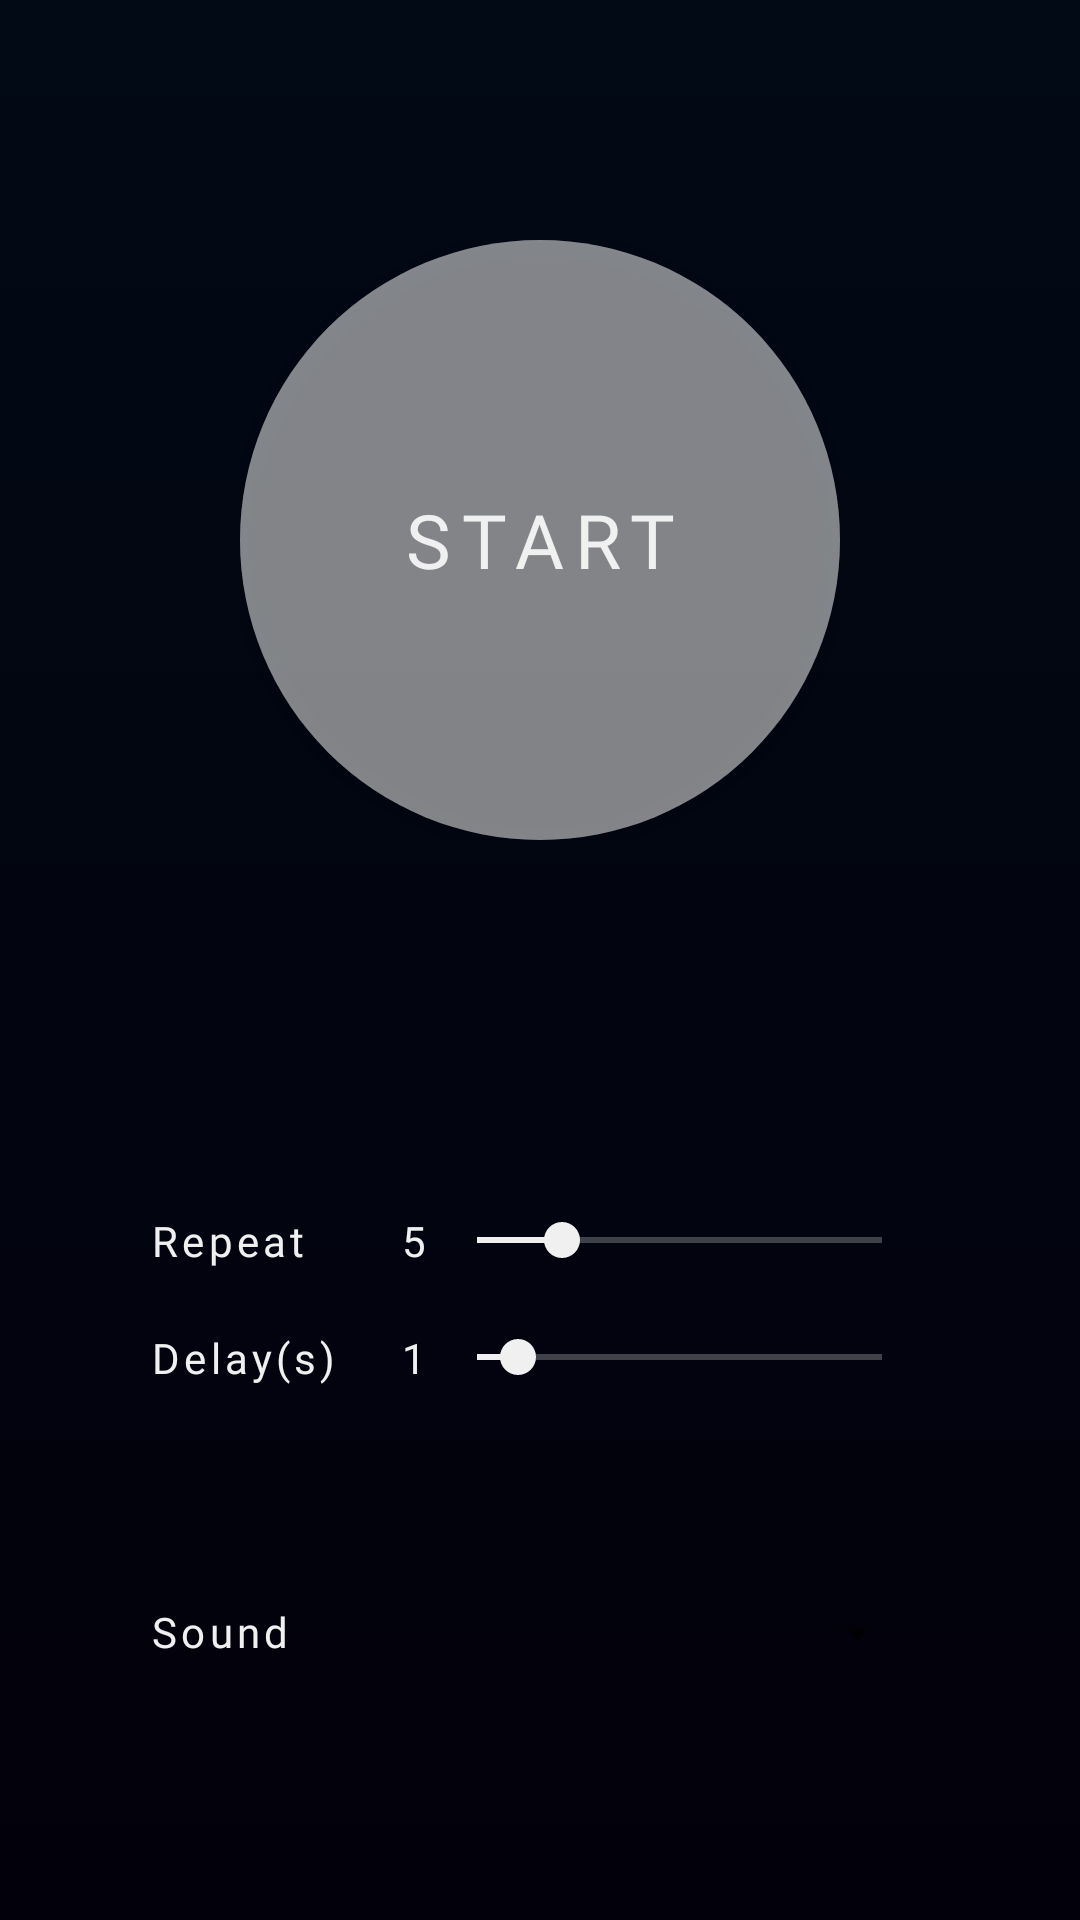

This screen was rendered from an Android layout file. Write that file and the resources it references.
<!-- AndroidManifest.xml: application theme AppTheme -->
<!-- res/layout/activity_main.xml -->
<?xml version="1.0" encoding="utf-8"?>
<LinearLayout
    xmlns:android="http://schemas.android.com/apk/res/android"
    xmlns:app="http://schemas.android.com/apk/res-auto"
    xmlns:tools="http://schemas.android.com/tools"
    android:layout_width="match_parent"
    android:layout_height="match_parent"
    android:orientation="vertical"
    android:background="@drawable/dark_bg_gradient"
    tools:context=".MainActivity">

    <LinearLayout
        android:id="@+id/control_layout"
        android:layout_width="match_parent"
        android:layout_height="0dp"
        android:layout_weight="1"
        android:gravity="center">

        <LinearLayout
            android:id="@+id/main_button_parent"
            android:layout_width="wrap_content"
            android:layout_height="wrap_content"
            android:background="@drawable/main_btn_shape"
            android:backgroundTint="@color/colorAccent"
            android:layout_marginTop="20dp"
            tools:ignore="UselessParent">

            <Button
                android:id="@+id/main_button"
                android:layout_width="200dp"
                android:layout_height="200dp"
                android:fontFamily="@font/montserrat_extra_bold"
                android:background="@drawable/main_btn_shape"
                android:text="Start"
                android:letterSpacing=".15"
                android:textColor="@color/colorAccent"
                android:textSize="25sp"
                android:onClick="mainButtonClick"
                tools:ignore="HardcodedText" />

        </LinearLayout>

    </LinearLayout>

    <LinearLayout
        android:id="@+id/params_layout"
        android:layout_width="match_parent"
        android:layout_height="0dp"
        android:layout_weight="1"
        android:orientation="vertical"
        android:padding="50dp"
        android:gravity="center">

        <LinearLayout
            android:layout_width="match_parent"
            android:layout_height="wrap_content"
            android:layout_marginBottom="20dp"
            android:gravity="center">

            <TextView
                android:layout_width="0dp"
                android:layout_height="wrap_content"
                android:layout_weight="1"
                android:text="Repeat"/>

            <TextView
                android:id="@+id/repeat_amount"
                android:layout_width="wrap_content"
                android:layout_height="wrap_content"
                android:text="5"/>

            <SeekBar
                android:id="@+id/repeat_amount_seekbar"
                style="@android:style/Widget.DeviceDefault.Light.SeekBar"
                android:layout_width="0dp"
                android:layout_height="wrap_content"
                android:layout_weight="2"
                android:max="20"
                android:progressBackgroundTint="#F0F0F0"
                android:min="1"
                android:progress="5" />

        </LinearLayout>

        <LinearLayout
            android:layout_width="match_parent"
            android:layout_height="wrap_content"
            android:layout_marginBottom="70dp"
            android:gravity="center">

            <TextView
                android:layout_width="0dp"
                android:layout_height="wrap_content"
                android:layout_weight="1"
                android:text="Delay(s)"/>

            <TextView
                android:id="@+id/delay_amount"
                android:layout_width="wrap_content"
                android:layout_height="wrap_content"
                android:text="1"/>

            <SeekBar
                android:id="@+id/delay_amount_seekbar"
                style="@android:style/Widget.DeviceDefault.Light.SeekBar"
                android:layout_width="0dp"
                android:layout_height="wrap_content"
                android:layout_weight="2"
                android:max="10"
                android:progressBackgroundTint="#F0F0F0"
                android:min="0"
                android:progress="1" />

        </LinearLayout>

        <LinearLayout
            android:layout_width="match_parent"
            android:layout_height="wrap_content"
            android:gravity="center">

            <TextView
                android:layout_width="0dp"
                android:layout_height="wrap_content"
                android:layout_weight="1"
                android:text="Sound"/>

            <Spinner
                android:id="@+id/sound_spinner"
                android:layout_width="0dp"
                android:layout_height="wrap_content"
                android:padding="10dp"
                android:popupBackground="@color/colorPrimaryDark"
                android:layout_weight="2" />

        </LinearLayout>

    </LinearLayout>

</LinearLayout>
<!-- resources referenced by this layout -->
<resources>
  <color name="colorAccent">#F0F0F0</color>
  <color name="colorPrimaryDark">#02000B</color>
  <!-- drawable dark_bg_gradient (drawable) -->
  <?xml version="1.0" encoding="utf-8"?>
  <shape xmlns:android="http://schemas.android.com/apk/res/android">
      <gradient
          android:startColor="@color/colorPrimary"
          android:endColor="@color/colorPrimaryDark"
          android:angle="-90"/>
  </shape>
  <!-- drawable main_btn_shape (drawable) -->
  <?xml version="1.0" encoding="utf-8"?>
  <selector xmlns:android="http://schemas.android.com/apk/res/android">
  
      <item android:state_pressed="false">
          <shape>
              <corners android:radius="1000dp"/>
              <solid android:color="#55F0F0F0"/>
          </shape>
      </item>
  
      <item android:state_pressed="true">
          <shape>
              <corners android:radius="1000dp"/>
              <solid android:color="#66F0F0F0"/>
          </shape>
      </item>
  
  </selector>
  <style name="AppTheme" parent="Theme.AppCompat.Light.NoActionBar">
          
          <item name="colorPrimary">@color/colorPrimary</item>
          <item name="colorPrimaryDark">@color/colorPrimaryDark</item>
          <item name="colorAccent">@color/colorAccent</item>
  
          
          <item name="fontFamily">@font/montserrat_semi_bold</item>
          <item name="android:letterSpacing">0.1</item>
          <item name="android:textColor">@color/colorAccent</item>
      </style>
  <color name="colorPrimary">#020A15</color>
</resources>
